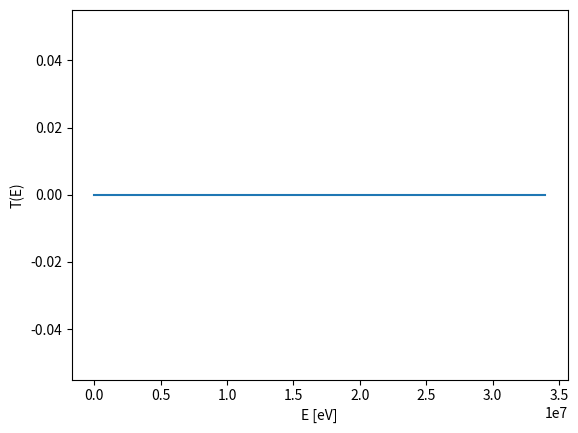

This figure's Python source:

import numpy as np
import matplotlib.pyplot as plt

# Defining some constants
V_0 = 34*1e6            # eV
dx = 17*1e-15           # m
m_alpha = 3.7273*1e9    # eV*c**2
hbar = 6.5821*1e-16     # eV*s
#hbar = 5

# Define a range of energies (eV)
E = np.linspace(0, V_0, 1000)
T = 1./(1 + (((V_0**2)/(4.*E*(V_0-E)))*(np.sinh(dx*(np.sqrt(2*m_alpha*(V_0-E))/hbar))**2)))

# 
plt.xlabel('E [eV]')
plt.ylabel('T(E)')
plt.plot(E, T)
#plt.legend(["$test$"])
plt.show()


